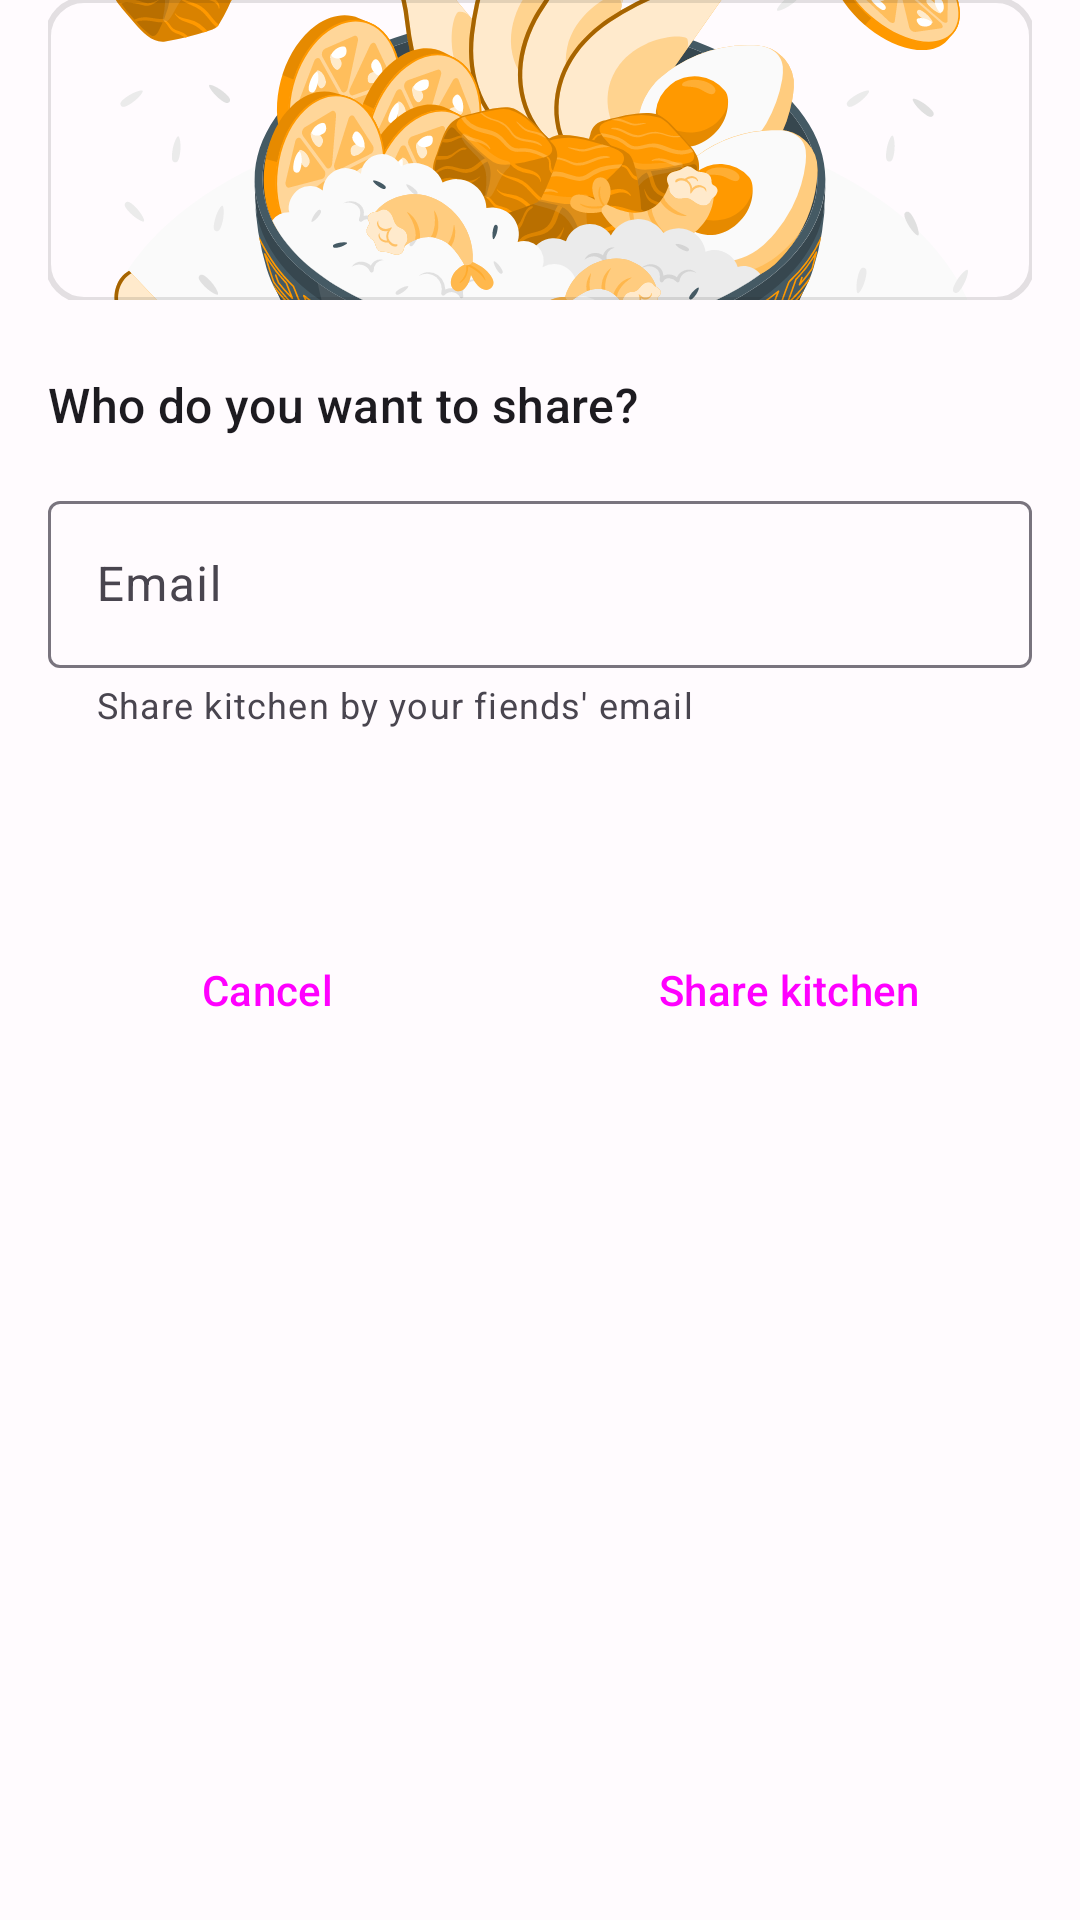

Android layout source for this screen:
<!-- AndroidManifest.xml: application theme Theme.FreshFoodApp -->
<!-- res/layout/content_sharing_kitchen.xml -->
<?xml version="1.0" encoding="utf-8"?>
<LinearLayout xmlns:android="http://schemas.android.com/apk/res/android"
    xmlns:app="http://schemas.android.com/apk/res-auto"
    android:layout_width="match_parent"
    android:layout_height="match_parent"
    android:orientation="vertical"
    android:paddingHorizontal="16dp"
    app:layout_behavior="@string/appbar_scrolling_view_behavior">

    <include
        android:id="@+id/view_sharing_kitchen"
        layout="@layout/view_sharing_kitchen"
        android:layout_width="match_parent"
        android:layout_height="wrap_content" />

    <LinearLayout
        android:layout_width="match_parent"
        android:layout_height="70dp"
        android:layout_marginTop="36dp"
        android:orientation="horizontal">

        <Button
            android:id="@+id/cancelSharingBtn"
            style="@style/Widget.Material3.Button.OutlinedButton.Icon"
            android:layout_width="0dp"
            android:layout_height="wrap_content"
            android:layout_gravity="center"
            android:layout_marginEnd="20dp"
            android:layout_weight="1"
            app:icon="@drawable/ic_close"
            app:iconGravity="textStart"
            android:text="@string/cancel_adding" />

        <Button
            android:id="@+id/confirmSharingBtn"
            style="@style/Widget.Material3.Button.Icon"
            android:layout_width="0dp"
            android:layout_height="wrap_content"
            android:layout_gravity="center"
            android:layout_weight="1"
            app:icon="@drawable/ic_send_24"
            app:iconGravity="textStart"
            android:text="@string/confirm_sharing_kitchen" />
    </LinearLayout>

</LinearLayout>
<!-- res/layout/view_sharing_kitchen.xml (included above) -->
<?xml version="1.0" encoding="utf-8"?>
<ScrollView xmlns:android="http://schemas.android.com/apk/res/android"
    xmlns:app="http://schemas.android.com/apk/res-auto"
    xmlns:tools="http://schemas.android.com/tools"
    android:layout_width="match_parent"
    android:layout_height="match_parent"
    tools:context=".MainActivity">

    <androidx.constraintlayout.widget.ConstraintLayout
        android:layout_width="match_parent"
        android:layout_height="wrap_content"
        android:orientation="vertical"
        app:layout_constraintEnd_toEndOf="parent"
        app:layout_constraintStart_toStartOf="parent"
        app:layout_constraintTop_toTopOf="parent">

        <com.google.android.material.imageview.ShapeableImageView
            android:id="@+id/productImageView"
            android:layout_width="match_parent"
            android:layout_height="100dp"
            android:contentDescription="@string/content_description"
            android:scaleType="centerCrop"
            app:layout_constraintEnd_toEndOf="parent"
            app:layout_constraintStart_toStartOf="parent"
            app:layout_constraintTop_toTopOf="parent"
            app:shapeAppearance="?attr/shapeAppearanceMediumComponent"
            app:shapeAppearanceOverlay="@style/ShapeAppearanceOverlay.App.SmallCard.Media"
            app:srcCompat="@drawable/food_bowl"
            app:strokeWidth="2dp" />

        <LinearLayout
            android:id="@+id/linearLayout3"
            android:layout_width="match_parent"
            android:layout_height="wrap_content"
            android:layout_marginTop="24dp"
            android:orientation="vertical"
            app:layout_constraintEnd_toEndOf="parent"
            app:layout_constraintStart_toStartOf="parent"
            app:layout_constraintTop_toBottomOf="@+id/productImageView">

            <TextView
                android:id="@+id/productInfoTitleTextView"
                android:layout_width="wrap_content"
                android:layout_height="wrap_content"
                android:layout_marginBottom="16dp"
                android:text="@string/sharing_info_title"
                android:textAppearance="?attr/textAppearanceTitleMedium" />

            <com.google.android.material.textfield.TextInputLayout
                android:id="@+id/sharingInfoTextInputLayout"
                android:layout_width="match_parent"
                android:layout_height="wrap_content"
                android:layout_marginBottom="16dp"
                android:hint="@string/sharing_info_edit_text"
                app:helperTextEnabled="true"
                app:helperText="@string/sharing_info_helper_text"
                app:endIconMode="clear_text">

                <com.google.android.material.textfield.TextInputEditText
                    android:id="@+id/sharingInfoTextInput"
                    android:layout_width="match_parent"
                    android:layout_height="wrap_content"
                    android:inputType="textEmailAddress" />

            </com.google.android.material.textfield.TextInputLayout>

        </LinearLayout>

    </androidx.constraintlayout.widget.ConstraintLayout>
</ScrollView>
<!-- resources referenced by this layout -->
<resources>
  <string name="cancel_adding">Cancel</string>
  <string name="confirm_sharing_kitchen">Share kitchen</string>
  <string name="content_description">Product\'s image</string>
  <string name="sharing_info_edit_text">Email</string>
  <string name="sharing_info_helper_text">Share kitchen by your fiends\' email</string>
  <string name="sharing_info_title">Who do you want to share?</string>
  <style name="ShapeAppearanceOverlay.App.SmallCard.Media" parent="">
          <item name="cornerSize">12dp</item>
      </style>
  <style name="Theme.FreshFoodApp" parent="Base.Theme.FreshFoodApp" />
  <color name="md_theme_light_primary">#6750A4</color>
  <color name="md_theme_light_onPrimary">#FFFFFF</color>
  <color name="md_theme_light_primaryContainer">#EADDFF</color>
  <color name="md_theme_light_onPrimaryContainer">#21005D</color>
  <color name="md_theme_light_secondary">#625B71</color>
  <color name="md_theme_light_onSecondary">#FFFFFF</color>
  <color name="md_theme_light_secondaryContainer">#E8DEF8</color>
  <color name="md_theme_light_onSecondaryContainer">#1D192B</color>
  <color name="md_theme_light_tertiary">#7D5260</color>
  <color name="md_theme_light_onTertiary">#FFFFFF</color>
  <color name="md_theme_light_tertiaryContainer">#FFD8E4</color>
  <color name="md_theme_light_onTertiaryContainer">#31111D</color>
  <color name="md_theme_light_error">#B3261E</color>
  <color name="md_theme_light_onError">#FFFFFF</color>
  <color name="md_theme_light_errorContainer">#F9DEDC</color>
  <color name="md_theme_light_onErrorContainer">#410E0B</color>
  <color name="md_theme_light_outline">#79747E</color>
  <color name="md_theme_light_background">#FFFBFE</color>
  <color name="md_theme_light_onBackground">#1C1B1F</color>
  <color name="md_theme_light_surface">#FFFBFE</color>
  <color name="md_theme_light_onSurface">#1C1B1F</color>
  <color name="md_theme_light_surfaceVariant">#E7E0EC</color>
  <color name="md_theme_light_onSurfaceVariant">#49454F</color>
  <color name="md_theme_light_inverseSurface">#313033</color>
  <color name="md_theme_light_inverseOnSurface">#F4EFF4</color>
  <color name="md_theme_light_inversePrimary">#D0BCFF</color>
</resources>
